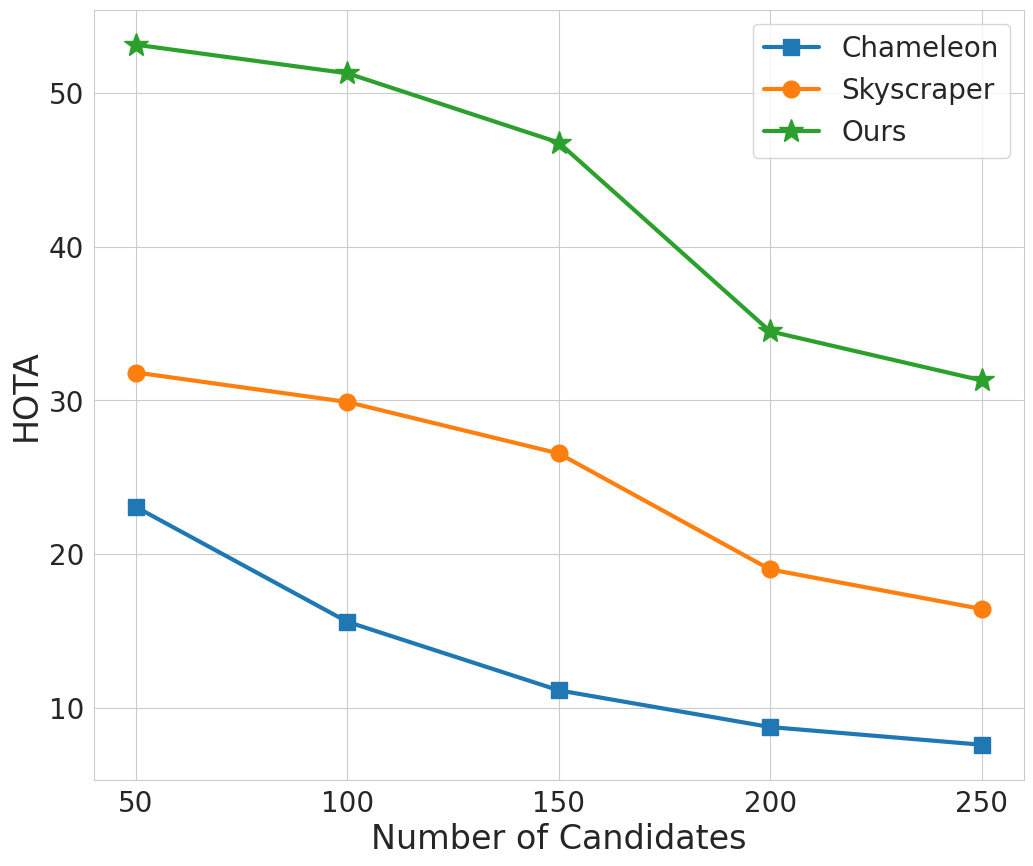

This chart was generated by the following Python code: (Note: this script raises an exception after producing the figure.)
import seaborn as sns
import matplotlib.pyplot as plt
import random

random.seed(0)

result = {"skyscraper": {"hota": [31.81, 29.89, 26.54, 18.99, 16.42],
                         "time": [25.54, 34.50, 70.92 * 60 / 105.95, 96.19 * 60 / 105.95, 105.98 * 60 / 105.95]},
          "chameleon": {"hota": [23.05, 15.58, 11.12, 8.73, 7.58],
                        "time": [70.56 * 60 / 239, 94.71 * 60 / 239, 156.53 * 60 / 239, 201.80 * 60 / 239, 239.27 * 60 / 239]},
          "ours": {"hota": [53.15, 51.29, 46.78, 34.49, 31.30],
                   "time": [25.54, 34.50, 70.92 * 60 / 105.95 + (random.random() - 0.5) * 5, 96.19 * 60 / 105.95 + (random.random() - 0.5) * 5, 105.98 * 60 / 105.95 + (random.random() - 0.5) * 5]}}

# plt the trade off

font_size = 24
channels = [50, 100, 150, 200, 250]

sns.set_style("whitegrid")
plt.figure(figsize=(12, 10))
plt.plot(channels, result["chameleon"]
         ["hota"], 's-', label='Chameleon', markersize=12, linewidth=3)
plt.plot(channels, result["skyscraper"]
         ["hota"], 'o-', label='Skyscraper', markersize=12, linewidth=3)
plt.plot(channels, result["ours"]["hota"],
         '*-', label='Ours', markersize=18, linewidth=3)

plt.xlabel('Number of Candidates', fontsize=font_size)
plt.ylabel('HOTA', fontsize=font_size)
plt.xticks(channels, channels, fontsize=font_size - 4)
plt.yticks(fontsize=font_size - 4)
plt.legend(loc='upper right', fontsize=font_size - 4)
plt.savefig("./figures/tradeoff.jpg", dpi=200, bbox_inches='tight')
